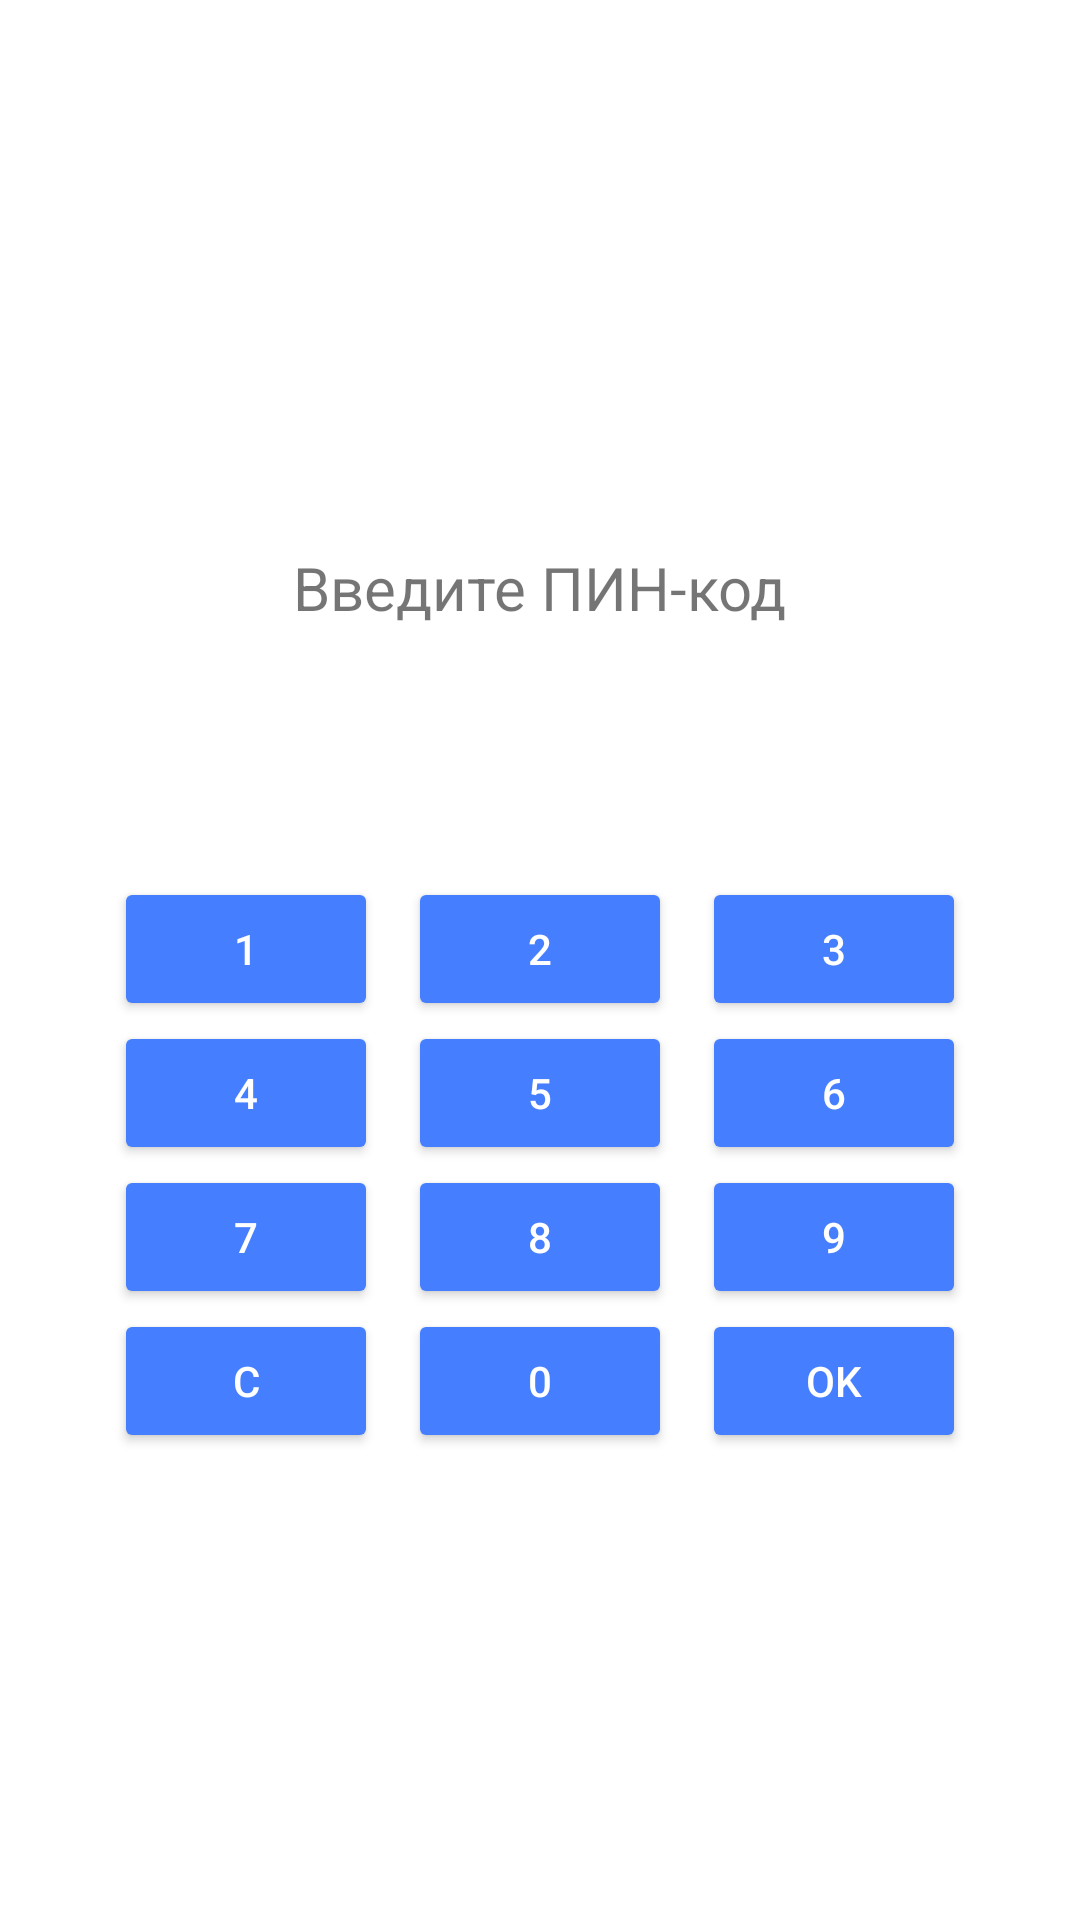

Android layout source for this screen:
<!-- AndroidManifest.xml: activity theme Theme.Andro25 -->
<!-- res/layout/activity_pinpad.xml -->
<?xml version="1.0" encoding="utf-8"?>
<androidx.constraintlayout.widget.ConstraintLayout xmlns:android="http://schemas.android.com/apk/res/android"
    xmlns:app="http://schemas.android.com/apk/res-auto"
    xmlns:tools="http://schemas.android.com/tools"
    android:layout_width="match_parent"
    android:layout_height="match_parent"
    tools:context=".PinpadActivity">

    <LinearLayout
        android:layout_width="match_parent"
        android:layout_height="match_parent"
        android:gravity="center"
        android:orientation="vertical"
        tools:layout_editor_absoluteX="0dp"
        tools:layout_editor_absoluteY="0dp">

        <TextView android:id="@+id/txtAmount"
            android:textSize="20sp"
            android:textAlignment="center"
            android:layout_width="match_parent"
            android:layout_height="wrap_content" />

        <TextView
            android:layout_width="wrap_content"
            android:layout_height="wrap_content"
            android:layout_marginBottom="12dp"
            android:fontFamily="sans-serif"
            android:text="@string/enter_pincode"
            android:textAlignment="center"
            android:textSize="20sp" />

        <TextView android:id="@+id/txtPtc"
            android:textSize="16sp"
            android:textAlignment="center"
            android:layout_width="match_parent"
            android:layout_height="wrap_content" />

        <TextView android:id="@+id/txtPin"
            android:text=""
            android:textSize="28sp"
            android:textAlignment="center"
            android:layout_width="match_parent"
            android:layout_height="wrap_content" />

        <GridLayout
            android:layout_width="wrap_content"
            android:layout_height="wrap_content"
            android:layout_gravity="center"
            android:layout_marginTop="12dp"
            android:columnCount="3"
            android:orientation="horizontal">

            <Button
                android:id="@+id/btnKey1"
                style="@style/PadButton"
                android:onClick="keyClick"
                android:text="@string/button_1" />

            <Button
                android:id="@+id/btnKey2"
                style="@style/PadButton"
                android:onClick="keyClick"
                android:text="@string/button_2" />

            <Button
                android:id="@+id/btnKey3"
                style="@style/PadButton"
                android:onClick="keyClick"
                android:text="@string/button_3" />

            <Button
                android:id="@+id/btnKey4"
                style="@style/PadButton"
                android:onClick="keyClick"
                android:text="@string/button_4" />

            <Button
                android:id="@+id/btnKey5"
                style="@style/PadButton"
                android:onClick="keyClick"
                android:text="@string/button_5" />

            <Button
                android:id="@+id/btnKey6"
                style="@style/PadButton"
                android:onClick="keyClick"
                android:text="@string/button_6" />

            <Button
                android:id="@+id/btnKey7"
                style="@style/PadButton"
                android:onClick="keyClick"
                android:text="@string/button_7" />

            <Button
                android:id="@+id/btnKey8"
                style="@style/PadButton"
                android:onClick="keyClick"
                android:text="@string/button_8" />

            <Button
                android:id="@+id/btnKey9"
                style="@style/PadButton"
                android:onClick="keyClick"
                android:text="@string/button_9" />

            <Button
                android:id="@+id/btnReset"
                style="@style/PadButton"
                android:onClick="keyClick"
                android:text="@string/button_c" />

            <Button
                android:id="@+id/btnKey0"
                style="@style/PadButton"
                android:onClick="keyClick"
                android:text="@string/button_0" />

            <Button
                android:id="@+id/btnOK"
                style="@style/PadButton"
                android:onClick="keyClick"
                android:text="@string/button_ok" />
        </GridLayout>
    </LinearLayout>

</androidx.constraintlayout.widget.ConstraintLayout>
<!-- resources referenced by this layout -->
<resources>
  <string name="button_0">0</string>
  <string name="button_1">1</string>
  <string name="button_2">2</string>
  <string name="button_3">3</string>
  <string name="button_4">4</string>
  <string name="button_5">5</string>
  <string name="button_6">6</string>
  <string name="button_7">7</string>
  <string name="button_8">8</string>
  <string name="button_9">9</string>
  <string name="button_c">C</string>
  <string name="button_ok">OK</string>
  <string name="enter_pincode">Введите ПИН-код</string>
  <style name="PadButton">
          <item name="android:textColor">#FFFFFF</item>
          <item name="android:layout_marginRight">5dp</item>
          <item name="android:layout_marginLeft">5dp</item>
          <item name="android:backgroundTint">#457FFF</item>
      </style>
  <style name="Theme.Andro25" parent="Theme.MaterialComponents.DayNight.DarkActionBar">
          
          <item name="colorPrimary">@color/purple_500</item>
          <item name="colorPrimaryVariant">@color/purple_700</item>
          <item name="colorOnPrimary">@color/white</item>
          
          <item name="colorSecondary">@color/teal_200</item>
          <item name="colorSecondaryVariant">@color/teal_700</item>
          <item name="colorOnSecondary">@color/black</item>
          
          <item name="android:statusBarColor">?attr/colorPrimaryVariant</item>
          
      </style>
  <!-- not gathered from this repository: default colours our renderer supplied (Android Studio template values) -->
  <color name="purple_500">#FF6200EE</color>
  <color name="purple_700">#FF3700B3</color>
  <color name="teal_200">#FF03DAC5</color>
  <color name="teal_700">#FF018786</color>
  <color name="black">#FF000000</color>
  <color name="white">#FFFFFFFF</color>
</resources>
